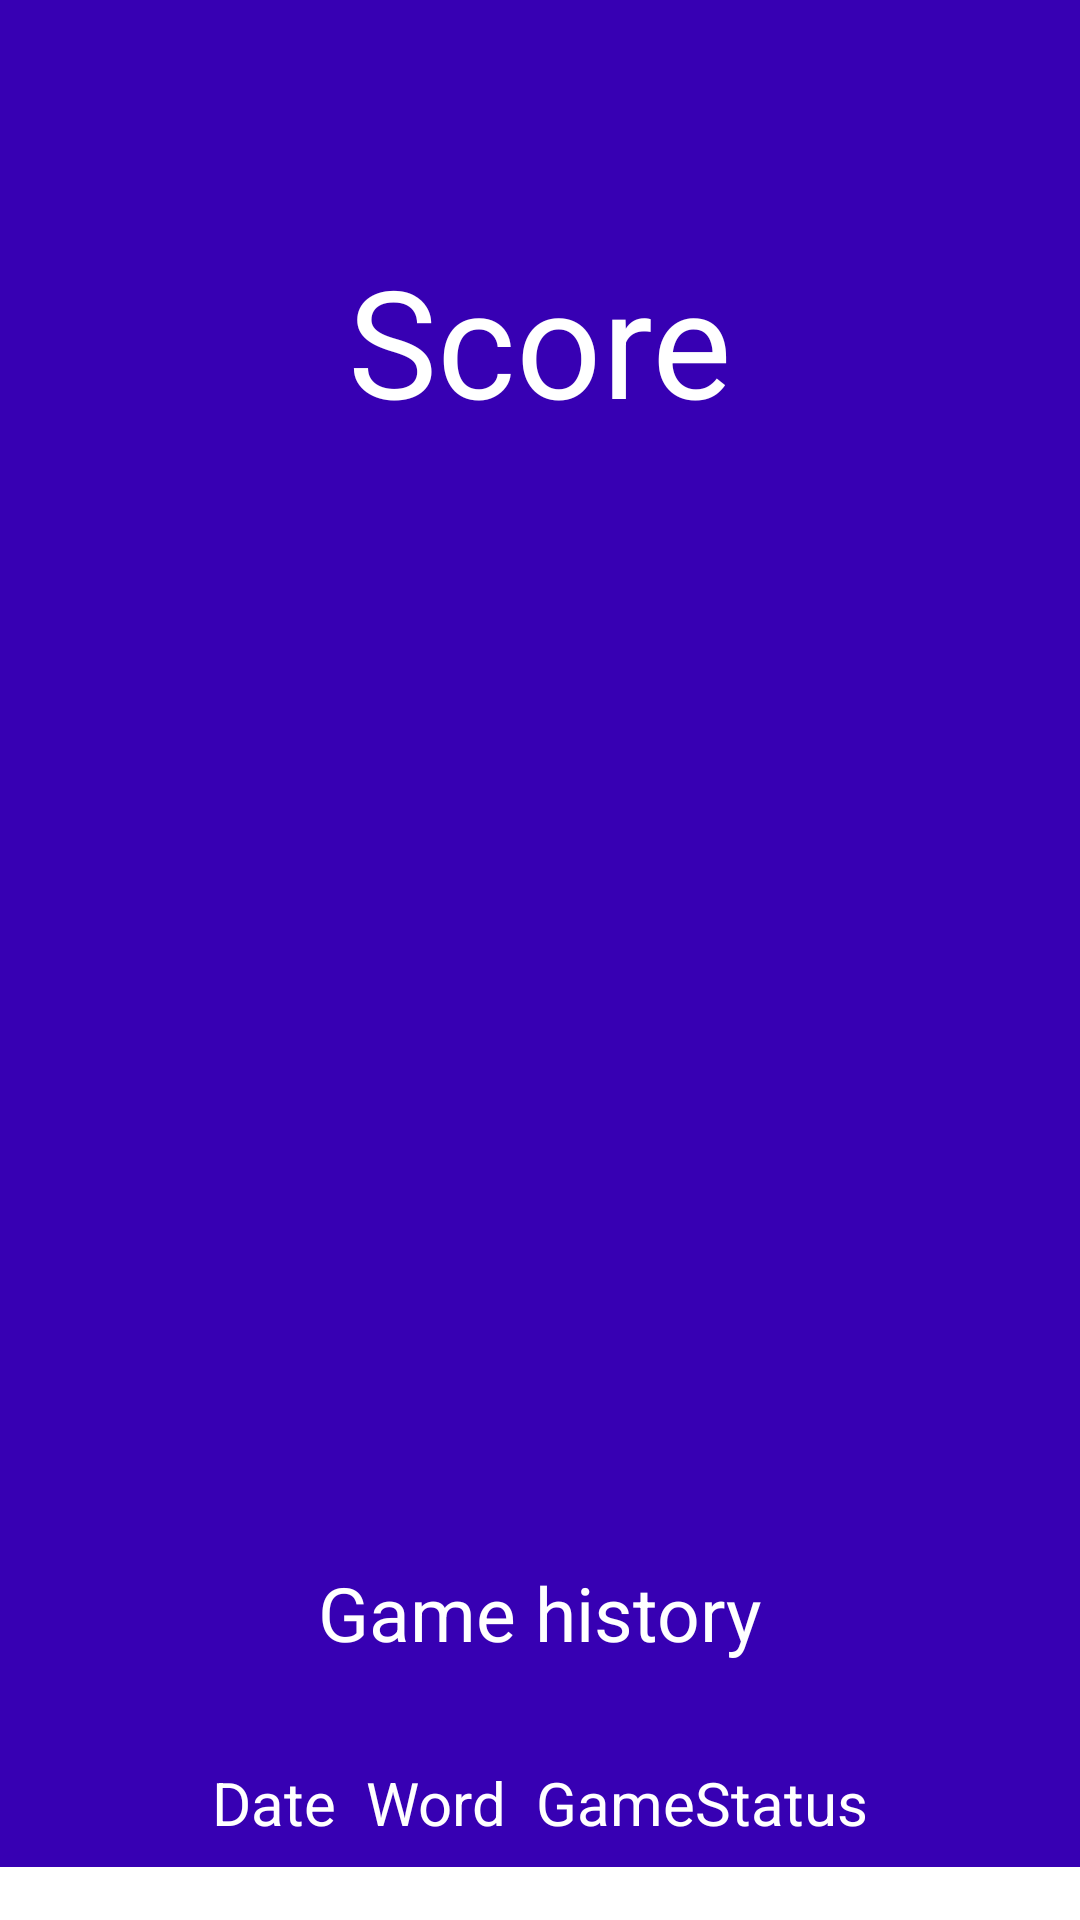

The Android layout XML behind this screen, and the referenced resources:
<!-- AndroidManifest.xml: application theme Theme.HangmanGame -->
<!-- res/layout/fragment_user_score.xml -->
<?xml version="1.0" encoding="utf-8"?>
<ScrollView android:layout_width="match_parent"
    android:layout_height="match_parent"
    xmlns:android="http://schemas.android.com/apk/res/android">
    <RelativeLayout xmlns:android="http://schemas.android.com/apk/res/android"
        xmlns:tools="http://schemas.android.com/tools"
        android:layout_width="match_parent"
        android:layout_height="match_parent"
        tools:context=".UserScoreFragment"
        android:background="@color/purple_700"
        >

        
        <TextView
            android:id="@+id/textViewScore"
            android:layout_width="wrap_content"
            android:layout_height="wrap_content"
            android:text="Score"
            android:textSize="50sp"
            android:textColor="@color/white"
            android:layout_marginTop="80dp"
            android:layout_centerHorizontal="true"
            />

        <ImageView
            android:id="@+id/userImage"
            android:layout_width="100dp"
            android:layout_height="100dp"
            android:layout_below="@+id/textViewScore"
            android:layout_centerHorizontal="true"
            android:layout_marginStart="50dp"
            android:layout_marginTop="50dp"
            android:layout_marginEnd="50dp"
            android:layout_marginBottom="50dp" />
        <TextView
            android:id="@+id/textViewUserName"
            android:layout_width="wrap_content"
            android:layout_height="wrap_content"
            android:layout_below="@+id/userImage"
            android:layout_centerHorizontal="true"
            android:textSize="25sp"
            android:textColor="@color/white"
            />
        <TextView
            android:layout_width="wrap_content"
            android:layout_height="wrap_content"
            android:id="@+id/userScoreTextView"
            android:layout_below="@id/textViewUserName"
            android:layout_centerHorizontal="true"
            android:textSize="30sp"
            android:layout_marginTop="50dp"
            android:textColor="@color/white"
            />

        <TextView
            android:layout_width="wrap_content"
            android:layout_height="wrap_content"
            android:layout_below="@+id/userScoreTextView"
            android:id="@+id/gameStateTextView"
            android:textSize="25sp"
            android:layout_marginTop="50dp"
            android:textColor="@color/white"
            android:layout_marginLeft="200dp"
            />


        <TextView
            android:id="@+id/textViewHistoryGame"
            android:layout_width="wrap_content"
            android:layout_height="wrap_content"
            android:layout_below="@+id/userScoreTextView"
            android:layout_centerHorizontal="true"
            android:textSize="25sp"
            android:layout_marginTop="50dp"
            android:textColor="@color/white"
            android:text="Game history"
            />
        <TableLayout
            android:id="@+id/gameHistoryTable"
            android:layout_width="wrap_content"
            android:layout_height="wrap_content"
            android:layout_marginTop="25dp"
            android:layout_below="@+id/textViewHistoryGame"
            android:layout_centerHorizontal="true"
            >

            <TableRow
                android:layout_width="match_parent"
                android:layout_height="wrap_content"
                android:padding="8dp"
                >
                <TextView
                    android:layout_width="wrap_content"
                    android:layout_height="wrap_content"
                    android:text="Date"
                    android:textColor="@color/white"
                    android:textSize="20sp"
                    android:layout_marginRight="10dp"
                    />

                <TextView
                    android:layout_width="wrap_content"
                    android:layout_height="wrap_content"
                    android:text="Word"
                    android:textColor="@color/white"
                    android:textSize="20sp"
                    android:layout_marginRight="10dp"
                    />

                <TextView
                    android:layout_width="wrap_content"
                    android:layout_height="wrap_content"
                    android:text="GameStatus"
                    android:textColor="@color/white"
                    android:textSize="20sp"
                    />


            </TableRow>

        </TableLayout>

    </RelativeLayout>
</ScrollView>
<!-- resources referenced by this layout -->
<resources>
  <style name="Theme.HangmanGame" parent="Theme.MaterialComponents.DayNight.DarkActionBar">
          
          <item name="colorPrimary">@color/purple_500</item>
          <item name="colorPrimaryVariant">@color/purple_700</item>
          <item name="colorOnPrimary">@color/white</item>
          
          <item name="colorSecondary">@color/teal_200</item>
          <item name="colorSecondaryVariant">@color/teal_700</item>
          <item name="colorOnSecondary">@color/black</item>
          
          <item name="android:statusBarColor">?attr/colorPrimaryVariant</item>
          
      </style>
  <!-- not gathered from this repository: default colours our renderer supplied (Android Studio template values) -->
  <color name="purple_500">#FF6200EE</color>
  <color name="purple_700">#FF3700B3</color>
  <color name="teal_200">#FF03DAC5</color>
  <color name="teal_700">#FF018786</color>
  <color name="black">#FF000000</color>
  <color name="white">#FFFFFFFF</color>
</resources>
